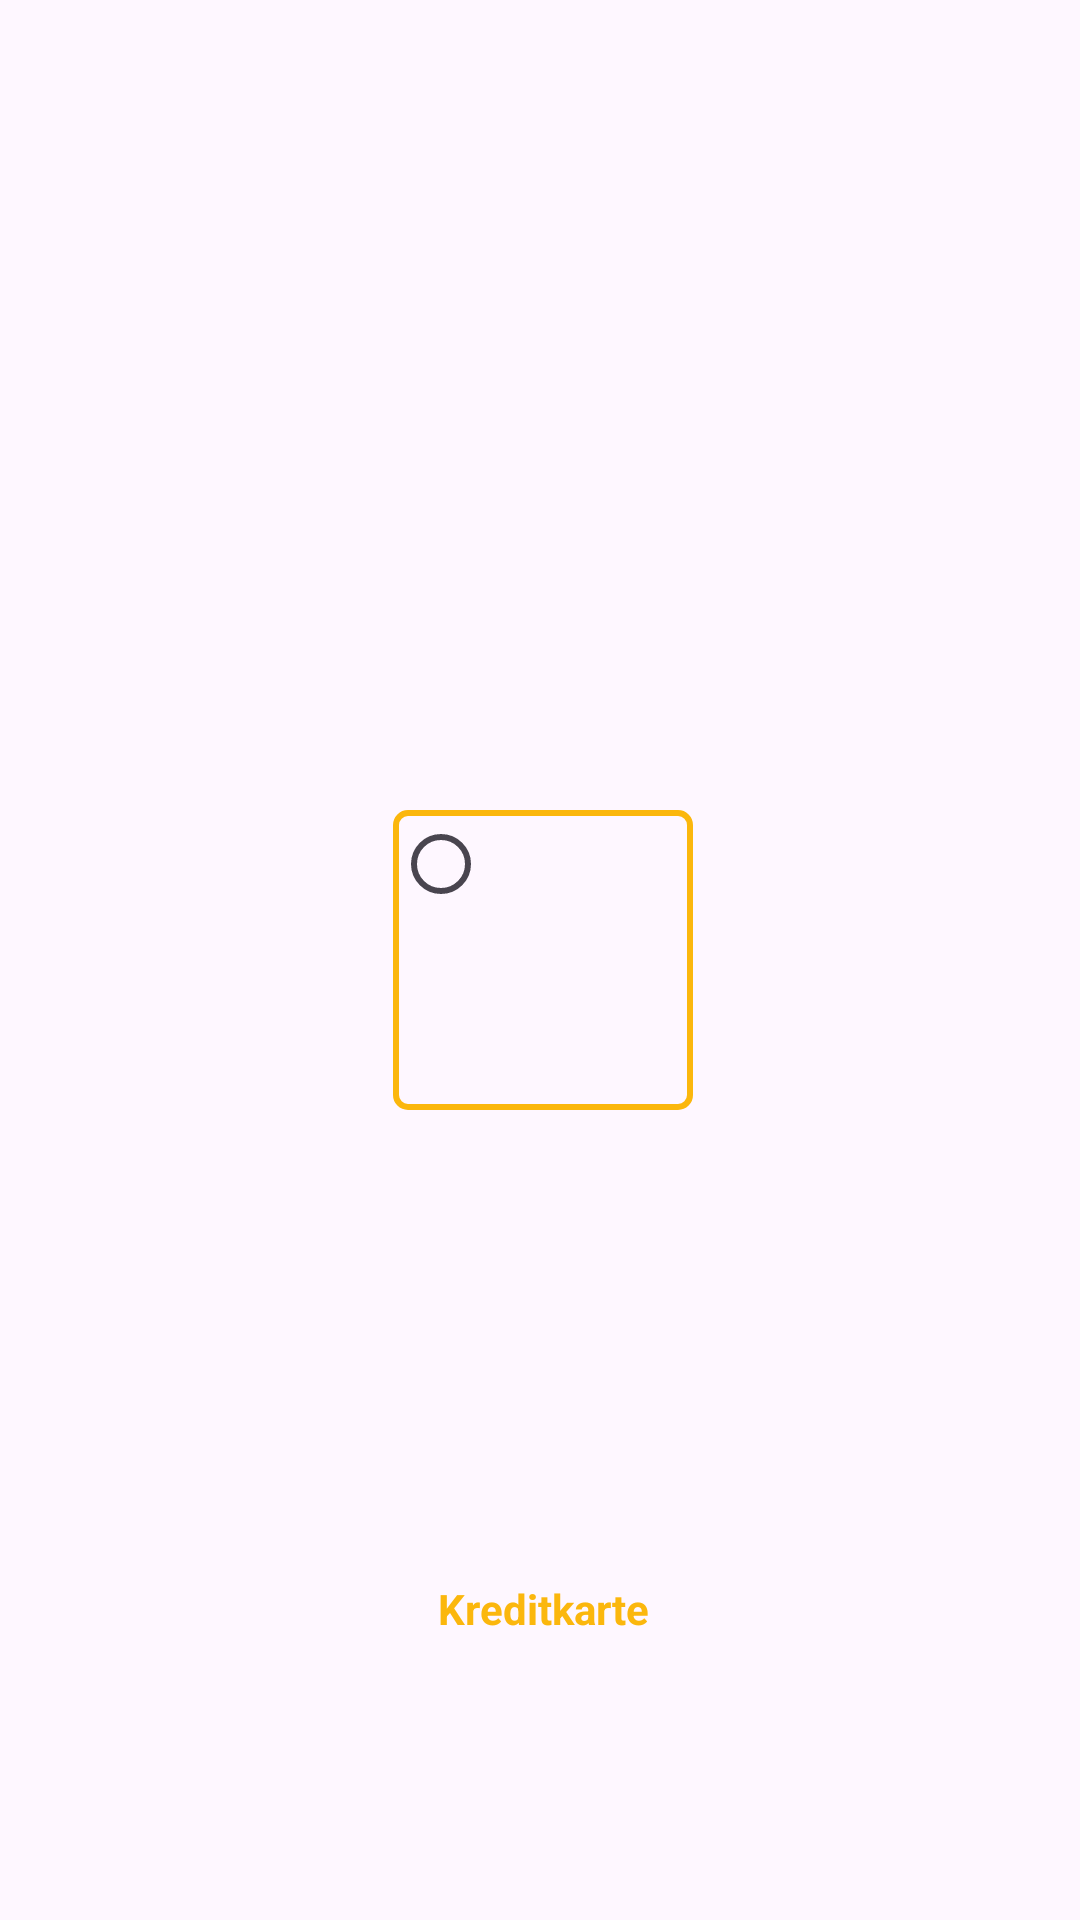

Write the Android layout XML for this screen, with the resource values it uses.
<!-- AndroidManifest.xml: application theme Theme.AbschlussAufgabe -->
<!-- res/layout/payments_list.xml -->
<?xml version="1.0" encoding="utf-8"?>
<layout xmlns:android="http://schemas.android.com/apk/res/android"
    xmlns:app="http://schemas.android.com/apk/res-auto"
    xmlns:tools="http://schemas.android.com/tools">

    <data>

    </data>

    <androidx.constraintlayout.widget.ConstraintLayout
        android:id="@+id/subject_cardView"
        android:layout_width="100dp"
        android:layout_height="100dp"
        android:layout_marginStart="8dp"
        android:layout_marginTop="8dp"
        android:layout_marginEnd="8dp"
        android:layout_marginBottom="8dp"
    >

        <View
            android:id="@+id/borderView"
            android:layout_width="100dp"
            android:layout_height="100dp"
            android:layout_marginStart="2dp"
            android:layout_marginTop="2dp"
            android:layout_marginBottom="2dp"
            android:background="@drawable/spinner_border"
            app:layout_constraintBottom_toBottomOf="parent"
            app:layout_constraintEnd_toEndOf="parent"
            app:layout_constraintStart_toStartOf="parent"
            app:layout_constraintTop_toTopOf="parent" />

        <ImageView
            android:id="@+id/iv_PaymentImage"
            android:layout_width="65dp"
            android:layout_height="55dp"
            android:layout_marginStart="8dp"
            android:layout_marginTop="27dp"
            android:layout_marginEnd="8dp"
            android:contentDescription="@string/paymentImage"
            android:scaleType="fitXY"
            android:src="@drawable/credit_card_old"
            app:layout_constraintBottom_toTopOf="@+id/tv_paymentTitel"
            app:layout_constraintEnd_toEndOf="parent"
            app:layout_constraintStart_toStartOf="@id/borderView"
            app:layout_constraintTop_toTopOf="@id/borderView"
            tools:ignore="VisualLintBounds,ImageContrastCheck" />

        <TextView
            android:id="@+id/tv_paymentTitel"
            android:layout_width="90dp"
            android:layout_height="wrap_content"
            android:layout_marginBottom="7dp"
            android:gravity="center"
            android:text="@string/credit_card"
            android:textColor="@color/buttons"
            android:textSize="14sp"
            android:textStyle="bold"
            app:layout_constraintBottom_toBottomOf="parent"
            app:layout_constraintEnd_toEndOf="@+id/borderView"
            app:layout_constraintStart_toStartOf="@+id/borderView"
            app:layout_constraintTop_toBottomOf="@id/iv_PaymentImage"
            tools:ignore="TextContrastCheck" />

        <RadioButton
            android:id="@+id/rb_payment"
            android:layout_width="39dp"
            android:layout_height="36dp"
            android:minWidth="48dp"
            android:minHeight="48dp"
            app:layout_constraintStart_toStartOf="@+id/borderView"
            app:layout_constraintTop_toTopOf="@+id/borderView" />
    </androidx.constraintlayout.widget.ConstraintLayout>
</layout>
<!-- resources referenced by this layout -->
<resources>
  <color name="buttons">#FBB70D</color>
  <!-- drawable spinner_border (drawable) -->
  <shape xmlns:android="http://schemas.android.com/apk/res/android">
      <solid android:color="@android:color/transparent" />
      <stroke
          android:color="@color/buttons"
          android:width="2dp" />
      <corners android:radius="4dp" />
  </shape>
  <string name="credit_card">Kreditkarte</string>
  <string name="paymentImage">paymentImage</string>
  <style name="Theme.AbschlussAufgabe" parent="Base.Theme.AbschlussAufgabe" />
  <style name="Base.Theme.AbschlussAufgabe" parent="Theme.Material3.DayNight.NoActionBar">
          
          <item name="android:statusBarColor">@color/browser_actions_title_color</item>
  
  
          
      </style>
</resources>
